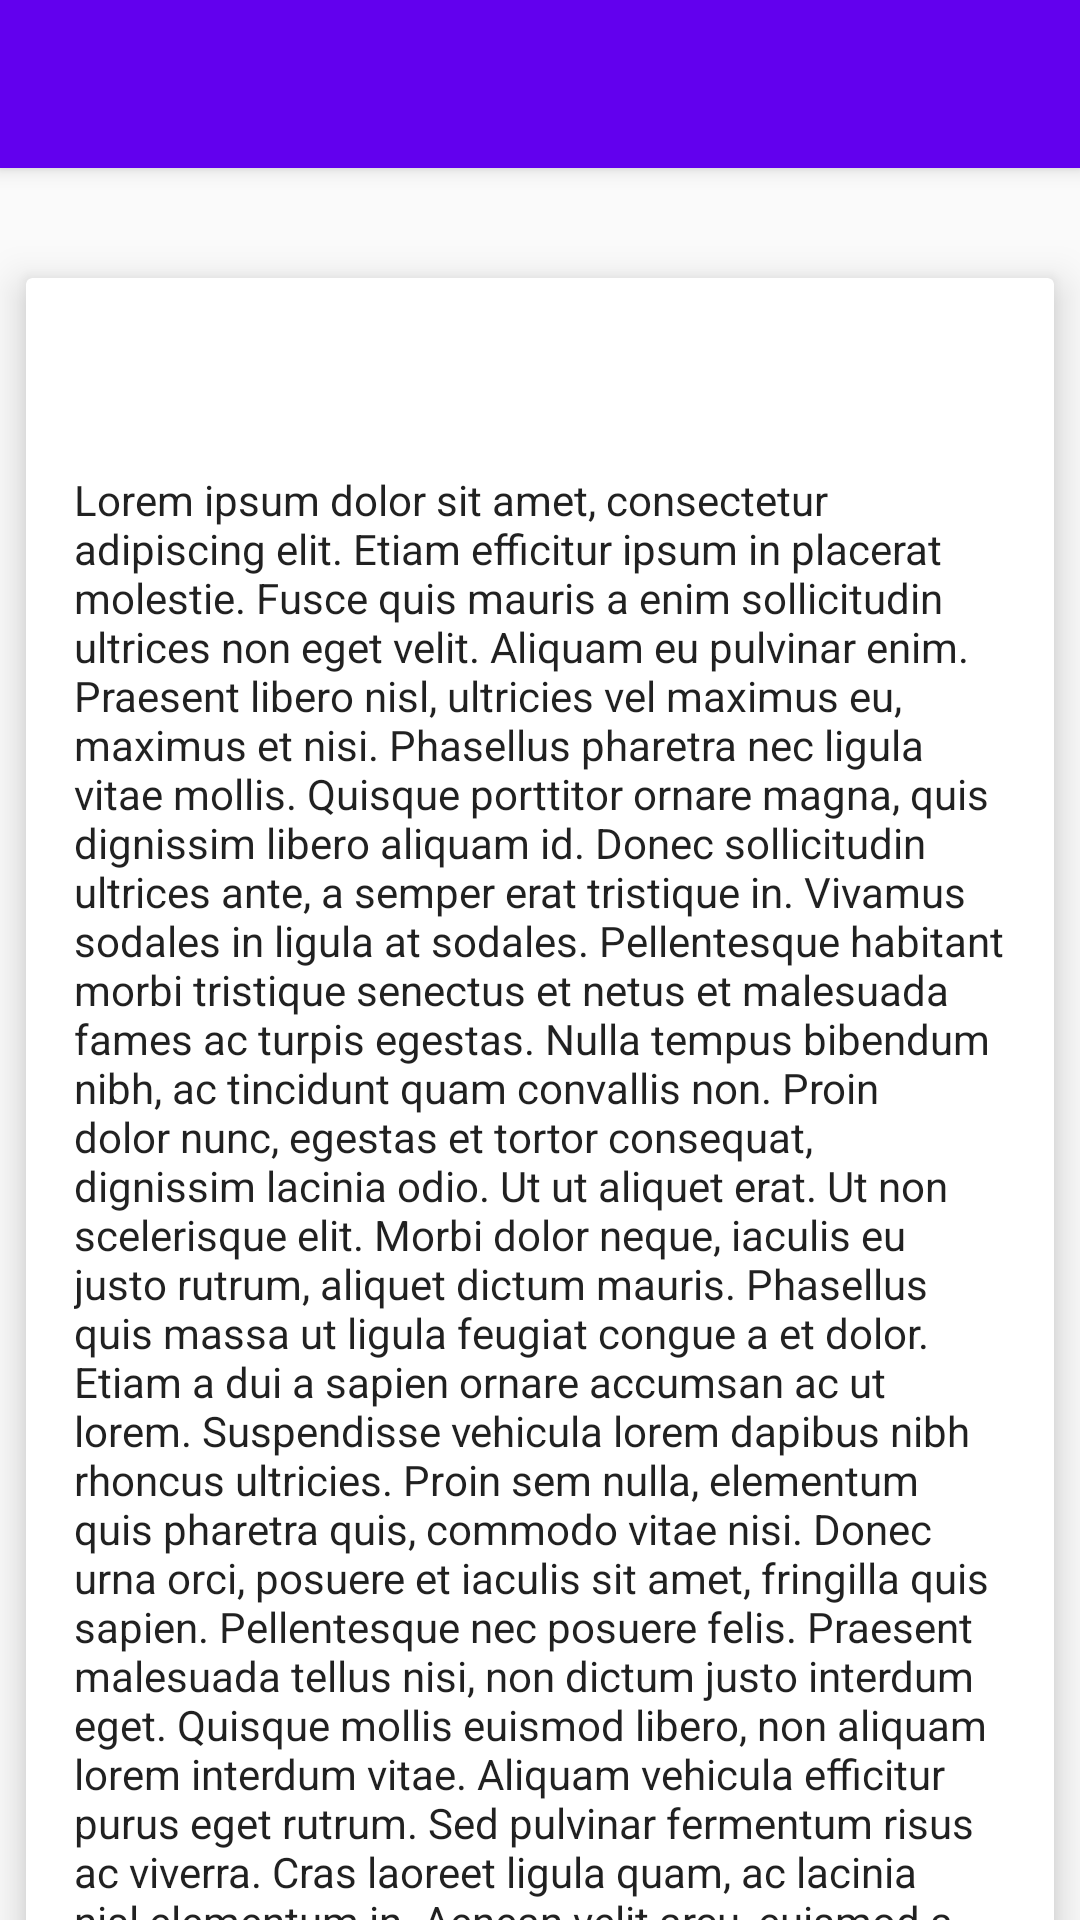

This screen was rendered from an Android layout file. Write that file and the resources it references.
<!-- AndroidManifest.xml: activity theme AppTheme.NoActionBar -->
<!-- res/layout/activity_detail.xml -->
<?xml version="1.0" encoding="utf-8"?>
<android.support.design.widget.CoordinatorLayout xmlns:android="http://schemas.android.com/apk/res/android"
    xmlns:app="http://schemas.android.com/apk/res-auto"
    android:layout_width="match_parent"
    android:layout_height="match_parent"
    android:fitsSystemWindows="true">

    <android.support.design.widget.AppBarLayout
        android:id="@+id/app_bar_layout"
        android:layout_width="match_parent"
        android:layout_height="wrap_content"
        android:fitsSystemWindows="true"
        android:theme="@style/ThemeOverlay.AppCompat.Dark.ActionBar">

        <android.support.design.widget.CollapsingToolbarLayout
            android:id="@+id/collapsing_toolbar"
            android:layout_width="match_parent"
            android:layout_height="match_parent"
            app:layout_scrollFlags="scroll|exitUntilCollapsed"
            app:contentScrim="?attr/colorPrimary"
            app:expandedTitleMarginStart="48dp"
            app:expandedTitleMarginEnd="64dp"
            android:fitsSystemWindows="true"
            >
            <ImageView
                android:id="@+id/image"
                android:layout_width="match_parent"
                android:layout_height="wrap_content"
                android:scaleType="centerCrop"
                android:fitsSystemWindows="true"
                app:layout_collapseMode="parallax"
                />
            <android.support.v7.widget.Toolbar
                android:layout_width="match_parent"
                android:layout_height="?attr/actionBarSize"
                app:popupTheme="@style/ThemeOverlay.AppCompat.Light"
                app:layout_collapseMode="pin"
                >

            </android.support.v7.widget.Toolbar>

        </android.support.design.widget.CollapsingToolbarLayout>
    </android.support.design.widget.AppBarLayout>

    <android.support.v4.widget.NestedScrollView
        android:id="@+id/scroll"
        android:layout_width="match_parent"
        android:layout_height="match_parent"
        android:clipToPadding="false"
        app:layout_behavior="@string/appbar_scrolling_view_behavior"
        >
        <FrameLayout
            android:layout_width="match_parent"
            android:layout_height="match_parent">
            <android.support.v7.widget.CardView
                android:layout_width="match_parent"
                android:layout_height="wrap_content"
                android:layout_marginTop="24dp"
                app:cardElevation="@dimen/spacing_medium"
                app:cardUseCompatPadding="true"
                >
                <LinearLayout
                    android:layout_width="match_parent"
                    android:layout_height="wrap_content"
                    android:orientation="vertical">

                    <TextView
                        android:id="@+id/title"
                        android:layout_width="match_parent"
                        android:layout_height="wrap_content"
                        android:layout_marginLeft="@dimen/spacing_large"
                        android:layout_marginRight="@dimen/spacing_large"
                        android:layout_marginTop="@dimen/spacing_large"
                        android:textAppearance="@style/TextAppearance.AppCompat.Headline"/>

                    <TextView
                        android:id="@+id/description"
                        android:layout_width="match_parent"
                        android:layout_height="wrap_content"
                        android:layout_margin="@dimen/spacing_large"
                        android:text="@string/lorem_ipsum"
                        android:textAppearance="@style/TextAppearance.AppCompat.Body1"/>

                </LinearLayout>


            </android.support.v7.widget.CardView>

        </FrameLayout>

    </android.support.v4.widget.NestedScrollView>

</android.support.design.widget.CoordinatorLayout>
<!-- resources referenced by this layout -->
<resources>
  <dimen name="spacing_large">16dp</dimen>
  <dimen name="spacing_medium">8dp</dimen>
  <string name="lorem_ipsum">Lorem ipsum dolor sit amet, consectetur adipiscing elit. Etiam efficitur ipsum in placerat molestie. Fusce quis mauris a enim sollicitudin ultrices non eget velit. Aliquam eu pulvinar enim. Praesent libero nisl, ultricies vel maximus eu, maximus et nisi. Phasellus pharetra nec ligula vitae mollis. Quisque porttitor ornare magna, quis dignissim libero aliquam id. Donec sollicitudin ultrices ante, a semper erat tristique in. Vivamus sodales in ligula at sodales. Pellentesque habitant morbi tristique senectus et netus et malesuada fames ac turpis egestas. Nulla tempus bibendum nibh, ac tincidunt quam convallis non. Proin dolor nunc, egestas et tortor consequat, dignissim lacinia odio. Ut ut aliquet erat.  Ut non scelerisque elit. Morbi dolor neque, iaculis eu justo rutrum, aliquet dictum mauris. Phasellus quis massa ut ligula feugiat congue a et dolor. Etiam a dui a sapien ornare accumsan ac ut lorem. Suspendisse vehicula lorem dapibus nibh rhoncus ultricies. Proin sem nulla, elementum quis pharetra quis, commodo vitae nisi. Donec urna orci, posuere et iaculis sit amet, fringilla quis sapien. Pellentesque nec posuere felis. Praesent malesuada tellus nisi, non dictum justo interdum eget. Quisque mollis euismod libero, non aliquam lorem interdum vitae. Aliquam vehicula efficitur purus eget rutrum. Sed pulvinar fermentum risus ac viverra. Cras laoreet ligula quam, ac lacinia nisl elementum in. Aenean velit arcu, euismod a venenatis non, pulvinar pulvinar massa. Lorem ipsum dolor sit amet, consectetur adipiscing elit. Etiam efficitur ipsum in placerat molestie. Fusce quis mauris a enim sollicitudin ultrices non eget velit. Aliquam eu pulvinar enim. Praesent libero nisl, ultricies vel maximus eu, maximus et nisi. Phasellus pharetra nec ligula vitae mollis. Quisque porttitor ornare magna, quis dignissim libero aliquam id. Donec sollicitudin ultrices ante, a semper erat tristique in. Vivamus sodales in ligula at sodales. Pellentesque habitant morbi tristique senectus et netus et malesuada fames ac turpis egestas. Nulla tempus bibendum nibh, ac tincidunt quam convallis non. Proin dolor nunc, egestas et tortor consequat, dignissim lacinia odio. Ut ut aliquet erat.  Ut non scelerisque elit. Morbi dolor neque, iaculis eu justo rutrum, aliquet dictum mauris. Phasellus quis massa ut ligula feugiat congue a et dolor. Etiam a dui a sapien ornare accumsan ac ut lorem. Suspendisse vehicula lorem dapibus nibh rhoncus ultricies. Proin sem nulla, elementum quis pharetra quis, commodo vitae nisi. Donec urna orci, posuere et iaculis sit amet, fringilla quis sapien. Pellentesque nec posuere felis. Praesent malesuada tellus nisi, non dictum justo interdum eget. Quisque mollis euismod libero, non aliquam lorem interdum vitae. Aliquam vehicula efficitur purus eget rutrum. Sed pulvinar fermentum risus ac viverra. Cras laoreet ligula quam, ac lacinia nisl elementum in. Aenean velit arcu, euismod a venenatis non, pulvinar pulvinar massa.</string>
  <style name="AppTheme.NoActionBar">
          <item name="windowActionBar">false</item>
          <item name="windowNoTitle">true</item>
      </style>
</resources>
